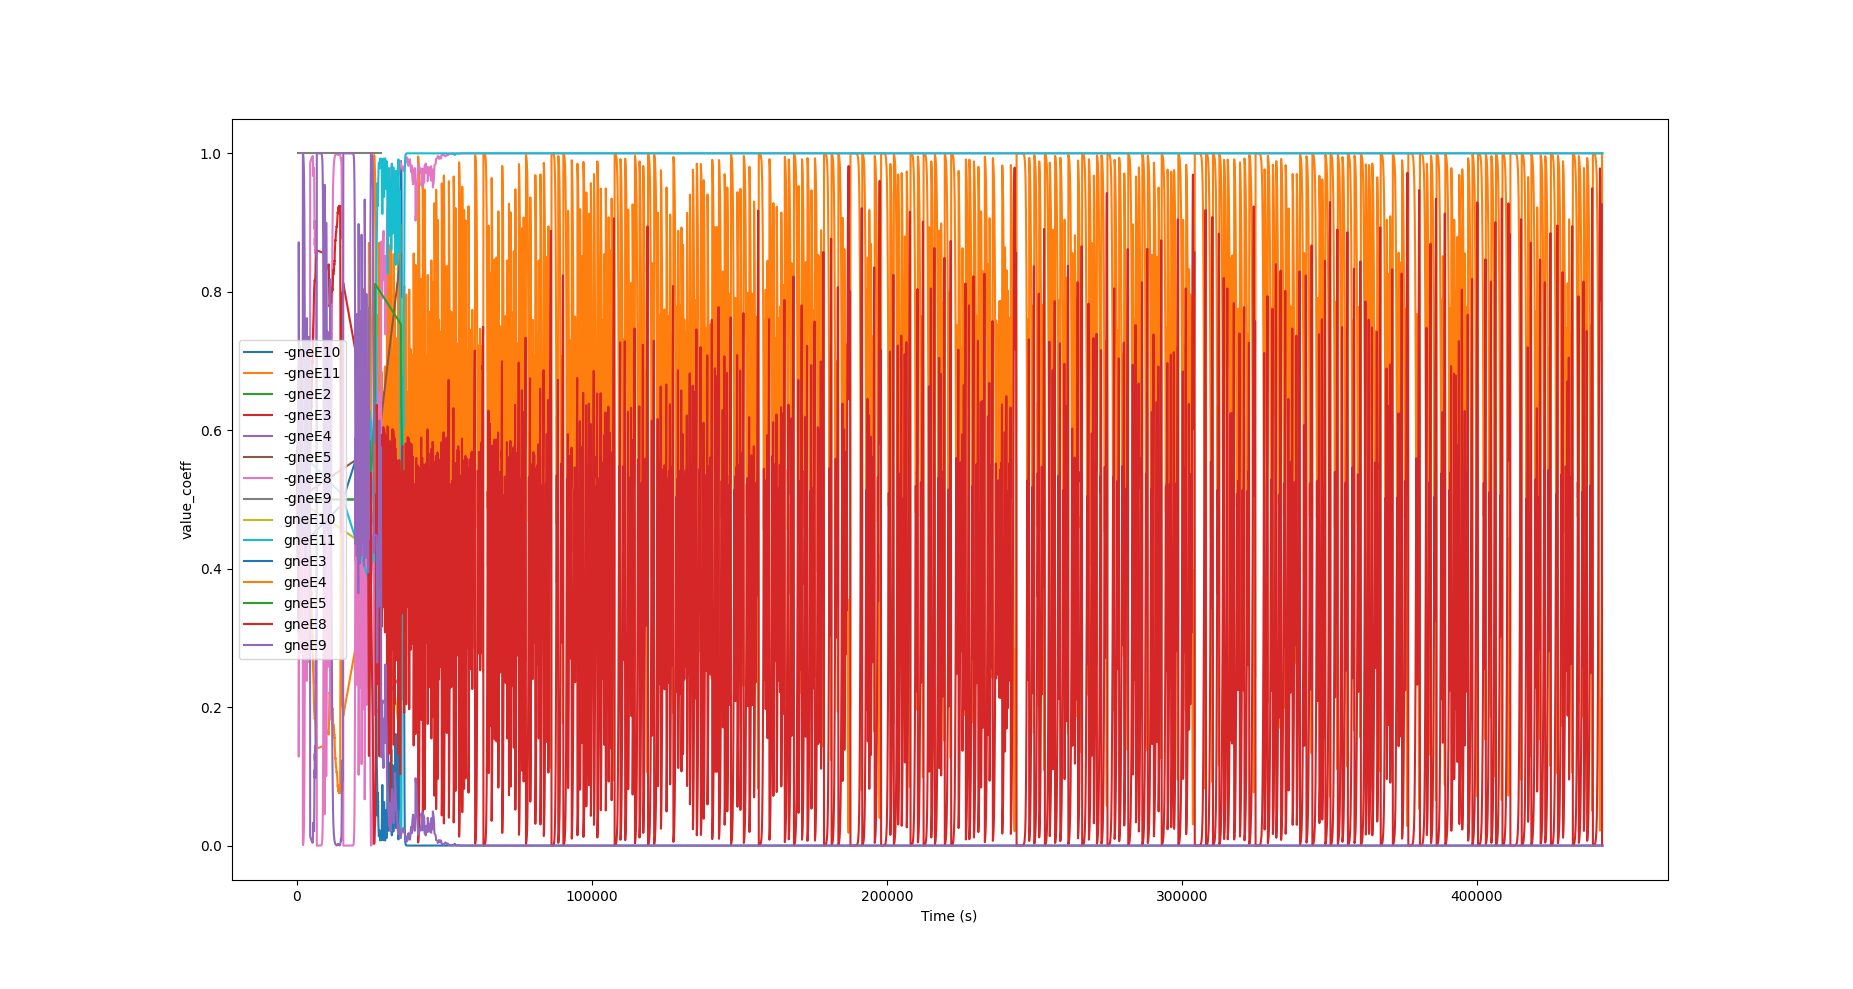

The file beside this chart, header and first rows:
time, edge, old node, current node, probability (value_exp), denominator, expect, true, no.of neighbours
63, -gneE8, gneJ11, gneJ10, 0.5, 3.297, 44, 44, 2
105, gneE11, gneJ14, gneJ10, 0.5, 3.297, 42, 42, 2
148, gneE11, gneJ14, gneJ10, 0.5, 3.297, 42, 37, 2
232, gneE11, gneJ14, gneJ10, 0.573, 3.861, 59.5, 77, 2
275, -gneE8, gneJ11, gneJ10, 0.5, 3.297, 44, 43, 2
319, -gneE8, gneJ11, gneJ10, 0.4942, 3.26, 43, 42, 2
362, -gneE8, gneJ11, gneJ10, 0.4003, 4.024, 43, 36, 2
407, -gneE8, gneJ11, gneJ10, 0.4517, 3.566, 43, 42, 2
449, -gneE8, gneJ11, gneJ10, 0.5044, 3.194, 43, 84, 2
492, -gneE8, gneJ11, gneJ10, 0.6913, 5.128, 71, 127, 2
535, -gneE8, gneJ11, gneJ10, 0.6173, 4.136, 64, 43, 2
579, -gneE8, gneJ11, gneJ10, 0.5527, 3.538, 60, 44, 2
621, -gneE8, gneJ11, gneJ10, 0.4023, 2.648, 53.5, 21, 2
665, -gneE8, gneJ11, gneJ10, 0.1286, 8.284, 53.5, 23, 2
709, -gneE8, gneJ11, gneJ10, 0.1867, 5.706, 53.5, 67, 2
754, -gneE8, gneJ11, gneJ10, 0.2536, 4.201, 53.5, 112, 2
797, -gneE8, gneJ11, gneJ10, 0.3334, 3.195, 53.5, 34, 2
842, -gneE8, gneJ11, gneJ10, 0.4107, 2.594, 53.5, 37, 2
885, -gneE8, gneJ11, gneJ10, 0.4941, 2.156, 53.5, 39, 2
930, -gneE8, gneJ11, gneJ10, 0.5654, 1.884, 53.5, 3, 2
973, -gneE8, gneJ11, gneJ10, 0.3476, 1.255, 46.57, 5, 2
1016, -gneE8, gneJ11, gneJ10, 0.2783, 1.568, 46.57, 6, 2
1061, -gneE8, gneJ11, gneJ10, 0.3403, 1.282, 46.57, 11, 2
1105, -gneE8, gneJ11, gneJ10, 0.4084, 1.068, 46.57, 15, 2
1150, -gneE8, gneJ11, gneJ10, 0.4727, 0.9229, 46.57, 20, 2
1194, -gneE8, gneJ11, gneJ10, 0.5389, 0.8096, 46.57, 24, 2
1237, -gneE8, gneJ11, gneJ10, 0.4422, 0.6693, 44.12, 27, 2
1278, -gneE8, gneJ11, gneJ10, 0.3538, 0.8366, 44.12, 28, 2
1321, -gneE8, gneJ11, gneJ10, 0.4217, 0.7019, 44.12, 29, 2
1363, -gneE8, gneJ11, gneJ10, 0.494, 0.5991, 44.12, 30, 2
1407, -gneE8, gneJ11, gneJ10, 0.5559, 0.5324, 44.12, 34, 2
1450, -gneE8, gneJ11, gneJ10, 0.5196, 0.4922, 43.33, 37, 2
1494, -gneE8, gneJ11, gneJ10, 0.5074, 0.48, 43.1, 41, 2
1536, -gneE8, gneJ11, gneJ10, 0.5016, 0.4744, 43, 42, 2
1580, -gneE8, gneJ11, gneJ10, 0.5069, 0.4795, 43.08, 44, 2
1624, -gneE8, gneJ11, gneJ10, 0.5118, 0.4843, 43.15, 44, 2
1669, -gneE8, gneJ11, gneJ10, 0.5217, 0.4944, 43.29, 45, 2
1715, -gneE8, gneJ11, gneJ10, 0.5362, 0.5098, 43.47, 46, 2
1758, -gneE8, gneJ11, gneJ10, 0.5337, 0.5071, 43.44, 43, 2
1803, -gneE8, gneJ11, gneJ10, 0.5421, 0.5164, 43.53, 45, 2
1847, -gneE8, gneJ11, gneJ10, 0.5446, 0.5193, 43.56, 44, 2
1891, -gneE8, gneJ11, gneJ10, 0.547, 0.522, 43.58, 44, 2
1934, -gneE8, gneJ11, gneJ10, 0.5439, 0.5184, 43.55, 43, 2
1979, -gneE8, gneJ11, gneJ10, 0.5517, 0.5275, 43.62, 45, 2
2022, -gneE8, gneJ11, gneJ10, 0.3273, 0.3515, 41.77, 3, 2
2065, -gneE8, gneJ11, gneJ10, 0.0006919, 166.3, 41.77, 5, 2
2110, -gneE8, gneJ11, gneJ10, 0.001108, 103.8, 41.77, 11, 2
2155, -gneE8, gneJ11, gneJ10, 0.001756, 65.52, 41.77, 15, 2
2200, -gneE8, gneJ11, gneJ10, 0.002751, 41.81, 41.77, 18, 2
2243, -gneE8, gneJ11, gneJ10, 0.00437, 26.32, 41.77, 22, 2
2285, -gneE8, gneJ11, gneJ10, 0.006954, 16.54, 41.77, 24, 2
2330, -gneE8, gneJ11, gneJ10, 0.01054, 10.91, 41.77, 29, 2
2373, -gneE8, gneJ11, gneJ10, 0.01622, 7.092, 41.77, 31, 2
2418, -gneE8, gneJ11, gneJ10, 0.02405, 4.783, 41.77, 39, 2
2463, -gneE8, gneJ11, gneJ10, 0.03525, 3.264, 41.77, 1, 2
2508, -gneE8, gneJ11, gneJ10, 0.05101, 2.255, 41.77, 4, 2
2551, -gneE8, gneJ11, gneJ10, 0.07462, 1.542, 41.77, 7, 2
2596, -gneE8, gneJ11, gneJ10, 0.1046, 1.1, 41.77, 11, 2
2640, -gneE8, gneJ11, gneJ10, 0.1456, 0.79, 41.77, 15, 2
2685, -gneE8, gneJ11, gneJ10, 0.1958, 0.5874, 41.77, 20, 2
... 39,743 more rows
